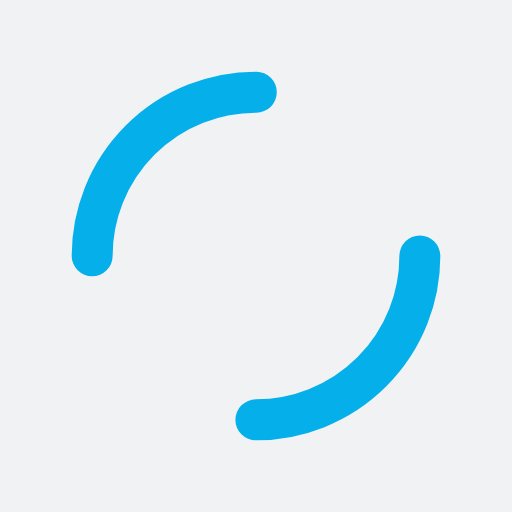
t = 0.00 s
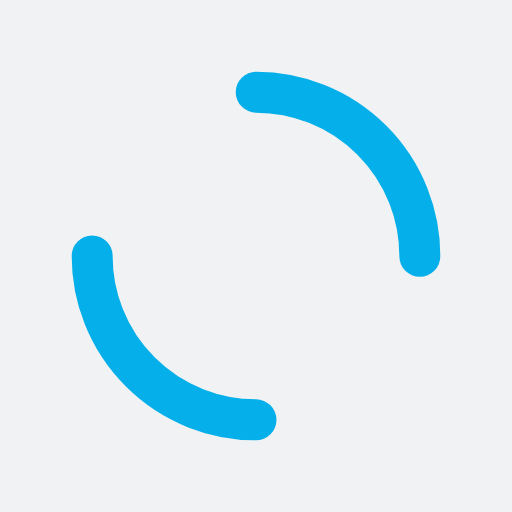
t = 0.25 s
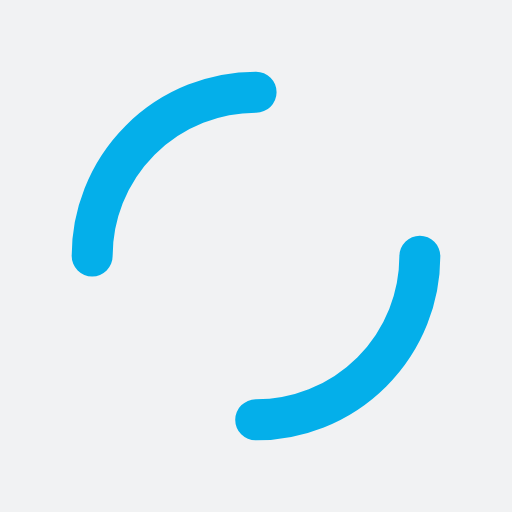
t = 0.50 s
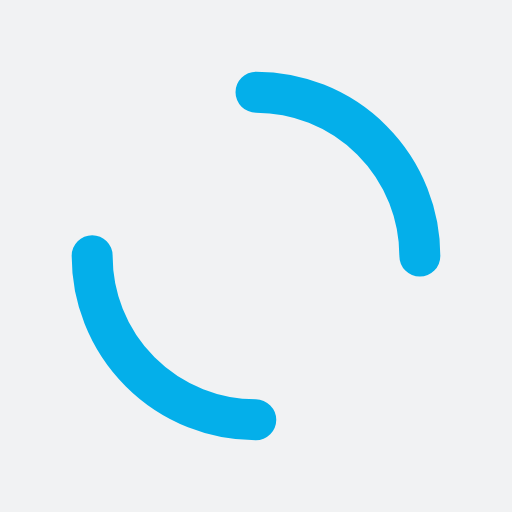
t = 0.75 s

The animated SVG that drew these frames (rendered in a browser with its animation timeline set to each time). Animation: 1 SMIL element (animateTransform=1); one cycle of 1.00 s, repeats indefinitely.

<?xml version="1.0" encoding="utf-8"?>
<svg xmlns="http://www.w3.org/2000/svg" xmlns:xlink="http://www.w3.org/1999/xlink" style="margin: auto; background: rgb(241, 242, 243); display: block; shape-rendering: auto;" width="200px" height="200px" viewBox="0 0 100 100" preserveAspectRatio="xMidYMid">
<circle cx="50" cy="50" r="32" stroke-width="8" stroke="#04afea" stroke-dasharray="50.26548245743669 50.26548245743669" fill="none" stroke-linecap="round">
  <animateTransform attributeName="transform" type="rotate" repeatCount="indefinite" dur="1s" keyTimes="0;1" values="0 50 50;360 50 50"></animateTransform>
</circle>
<!-- [ldio] generated by https://loading.io/ --></svg>